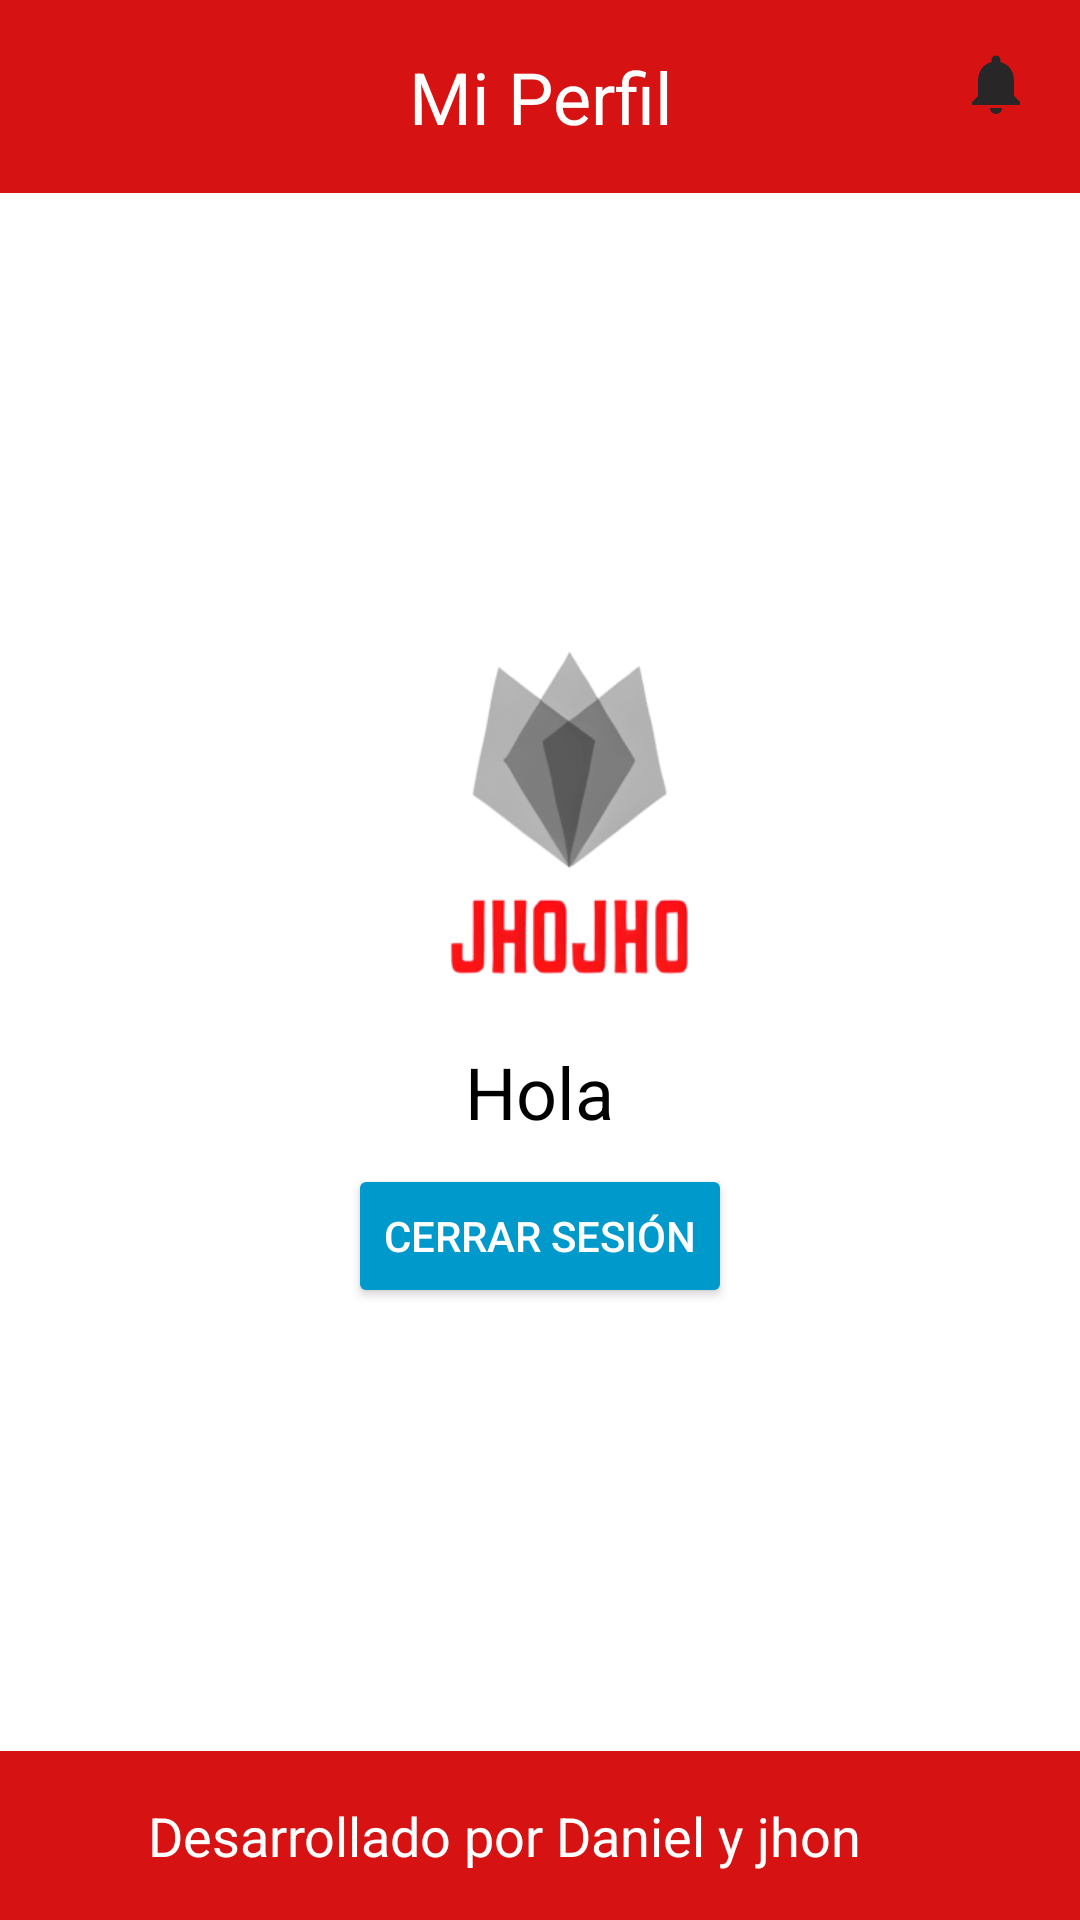

Reconstruct the res/layout file that produces this screen, plus the resources it refers to.
<!-- AndroidManifest.xml: application theme Theme.JHOJHO -->
<!-- res/layout/activity_home.xml -->
<?xml version="1.0" encoding="utf-8"?>
<androidx.constraintlayout.widget.ConstraintLayout xmlns:android="http://schemas.android.com/apk/res/android"
    xmlns:app="http://schemas.android.com/apk/res-auto"
    android:layout_width="match_parent"
    android:layout_height="match_parent"
    android:background="@android:color/background_light">

    
    <LinearLayout
        android:id="@+id/header"
        android:layout_width="0dp"
        android:layout_height="wrap_content"
        android:orientation="horizontal"
        android:padding="16dp"
        android:background="#D61212"
        app:layout_constraintTop_toTopOf="parent"
        app:layout_constraintLeft_toLeftOf="parent"
        app:layout_constraintRight_toRightOf="parent">

        <ImageView
            android:id="@+id/menu_icon"
            android:layout_width="24dp"
            android:layout_height="24dp"
            android:src="@drawable/ic_menu" />

        <TextView
            android:id="@+id/header_title"
            android:layout_width="0dp"
            android:layout_height="wrap_content"
            android:layout_weight="1"
            android:gravity="center"
            android:text="Mi Perfil"
            android:textColor="@android:color/white"
            android:textSize="24sp" />

        <ImageView
            android:id="@+id/notification_icon"
            android:layout_width="24dp"
            android:layout_height="24dp"
            android:src="@drawable/baseline_notifications_24" />

    </LinearLayout>

    
    <LinearLayout
        android:layout_width="0dp"
        android:layout_height="0dp"
        android:orientation="vertical"
        android:paddingTop="32dp"
        android:paddingBottom="32dp"
        android:gravity="center"
        app:layout_constraintTop_toBottomOf="@id/header"
        app:layout_constraintBottom_toTopOf="@id/footer"
        app:layout_constraintLeft_toLeftOf="parent"
        app:layout_constraintRight_toRightOf="parent">

        <LinearLayout
            android:layout_width="wrap_content"
            android:layout_height="wrap_content"
            android:orientation="vertical"
            android:gravity="center">

            <ImageView
                android:id="@+id/profile_image"
                android:layout_width="120dp"
                android:layout_height="120dp"
                android:layout_marginBottom="16dp"
                android:src="@drawable/ic_profile" />

            <TextView
                android:id="@+id/welcome_text"
                android:layout_width="wrap_content"
                android:layout_height="wrap_content"
                android:text="Hola"
                android:textSize="24sp"
                android:textColor="@android:color/black"
                android:layout_marginBottom="8dp" />



            <Button
                android:id="@+id/logout_btn"
                android:layout_width="wrap_content"
                android:layout_height="wrap_content"
                android:text="Cerrar sesión"
                android:backgroundTint="@android:color/holo_blue_dark"
                android:textColor="@android:color/white" />

        </LinearLayout>

    </LinearLayout>

    
    <LinearLayout
        android:id="@+id/footer"
        android:layout_width="0dp"
        android:layout_height="wrap_content"
        android:orientation="horizontal"
        android:padding="16dp"
        android:background="#D61212"
        app:layout_constraintBottom_toBottomOf="parent"
        app:layout_constraintLeft_toLeftOf="parent"
        app:layout_constraintRight_toRightOf="parent">

        <TextView
            android:id="@+id/footer_text"
            android:layout_width="0dp"
            android:layout_height="wrap_content"
            android:layout_weight="1"
            android:text="Desarrollado por Daniel y jhon"
            android:textSize="18sp"
            android:textColor="@android:color/white"
            android:gravity="center" />

        <ImageView
            android:id="@+id/github_icon"
            android:layout_width="24dp"
            android:layout_height="24dp"
            android:src="@drawable/github" />

    </LinearLayout>

</androidx.constraintlayout.widget.ConstraintLayout>
<!-- resources referenced by this layout -->
<resources>
  <!-- drawable baseline_notifications_24 (drawable) -->
  <vector xmlns:android="http://schemas.android.com/apk/res/android" android:height="24dp" android:tint="#282626" android:viewportHeight="24" android:viewportWidth="24" android:width="24dp">
        
      <path android:fillColor="@android:color/white" android:pathData="M12,22c1.1,0 2,-0.9 2,-2h-4c0,1.1 0.89,2 2,2zM18,16v-5c0,-3.07 -1.64,-5.64 -4.5,-6.32L13.5,4c0,-0.83 -0.67,-1.5 -1.5,-1.5s-1.5,0.67 -1.5,1.5v0.68C7.63,5.36 6,7.92 6,11v5l-2,2v1h16v-1l-2,-2z"/>
      
  </vector>
  <!-- drawable ic_profile: jpg bitmap (drawable, 9366 bytes) -->
  <style name="Theme.JHOJHO" parent="Base.Theme.JHOJHO" />
  <style name="Base.Theme.JHOJHO" parent="Theme.Material3.DayNight.NoActionBar">
          
          
      </style>
</resources>
